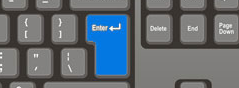
Task: Ticketpro løsning uten bruk av word / exchange
Workflow: sendGlobalEnter

Step 1: type a value into the image 'Enter key' in window 'What is Enter?' (chrome.exe)
